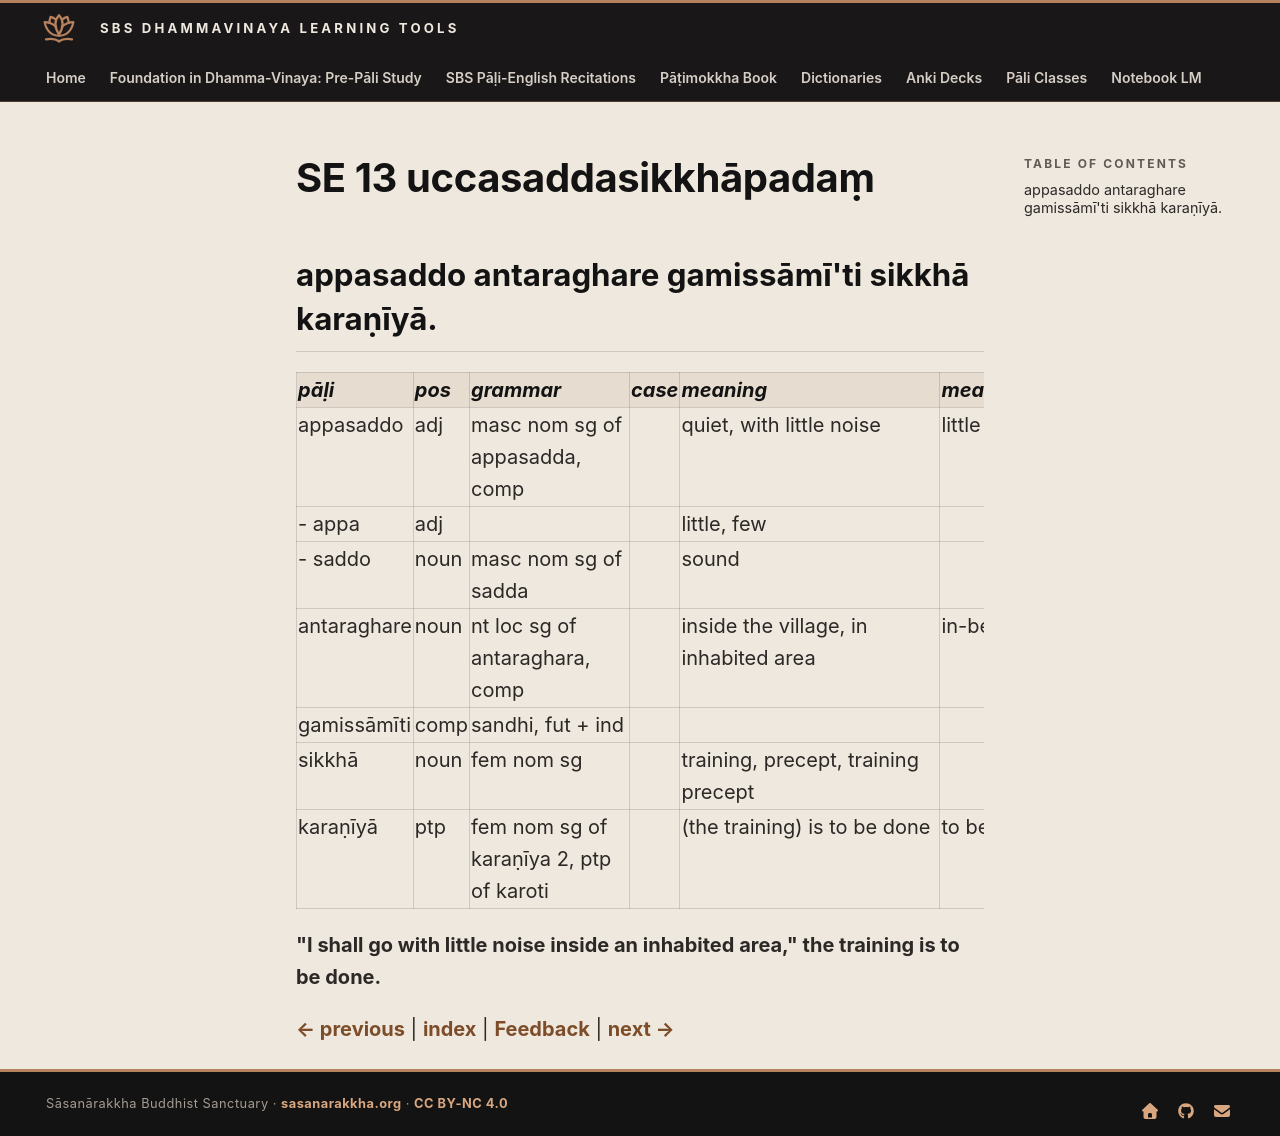

repository: sasanarakkha/study-tools · page: 6-pali-class/bhikkhu-patimokkha/172-se-13/index.html · generator: mkdocs

# SE 13 uccasaddasikkhāpadaṃ

## appasaddo antaraghare gamissāmī'ti sikkhā karaṇīyā.

| pāḷi | pos | grammar | case | meaning | meaning_lit | root | base | construction | compound_type | compound_construction |
| :--- | :--- | :--- | :--- | :--- | :--- | :--- | :--- | :--- | :--- | :--- |
| appasaddo | adj | masc nom sg of appasadda, comp | | quiet, with little noise | little sound | | | appa + sadda | kammadhāraya | appa + sadda |
| - appa | adj | | | little, few | | | | | | |
| - saddo | noun | masc nom sg of sadda | | sound | | √sadd (sound) | | √sadd + a | | |
| antaraghare | noun | nt loc sg of antaraghara, comp | | inside the village, in inhabited area | in-between house | | | antara + ghara | kammadhāraya | antara + ghara |
| gamissāmīti | comp | sandhi, fut + ind | | | | | | gamissāmi + iti | | |
| sikkhā | noun | fem nom sg | | training, precept, training precept | | √sikkh (train) | | √sikkh + ā | | |
| karaṇīyā | ptp | fem nom sg of karaṇīya 2, ptp of karoti | | (the training) is to be done | to be done | √kar (do, make) | | √kar + aṇīya | | |

**"I shall go with little noise inside an inhabited area," the training is to be done.**


[← previous](171-se-12.md) | [index](index.md) | [Feedback](https://docs.google.com/forms/d/e/1FAIpQLSdG6zKDtlwibtrX-cbKVn4WmIs8miH4VnuJvb7f94plCDKJyA/viewform?usp=pp_url&entry.1433863141=uccasaddasikkh%C4%81pada%E1%B9%83) | [next →](173-se-14.md)
